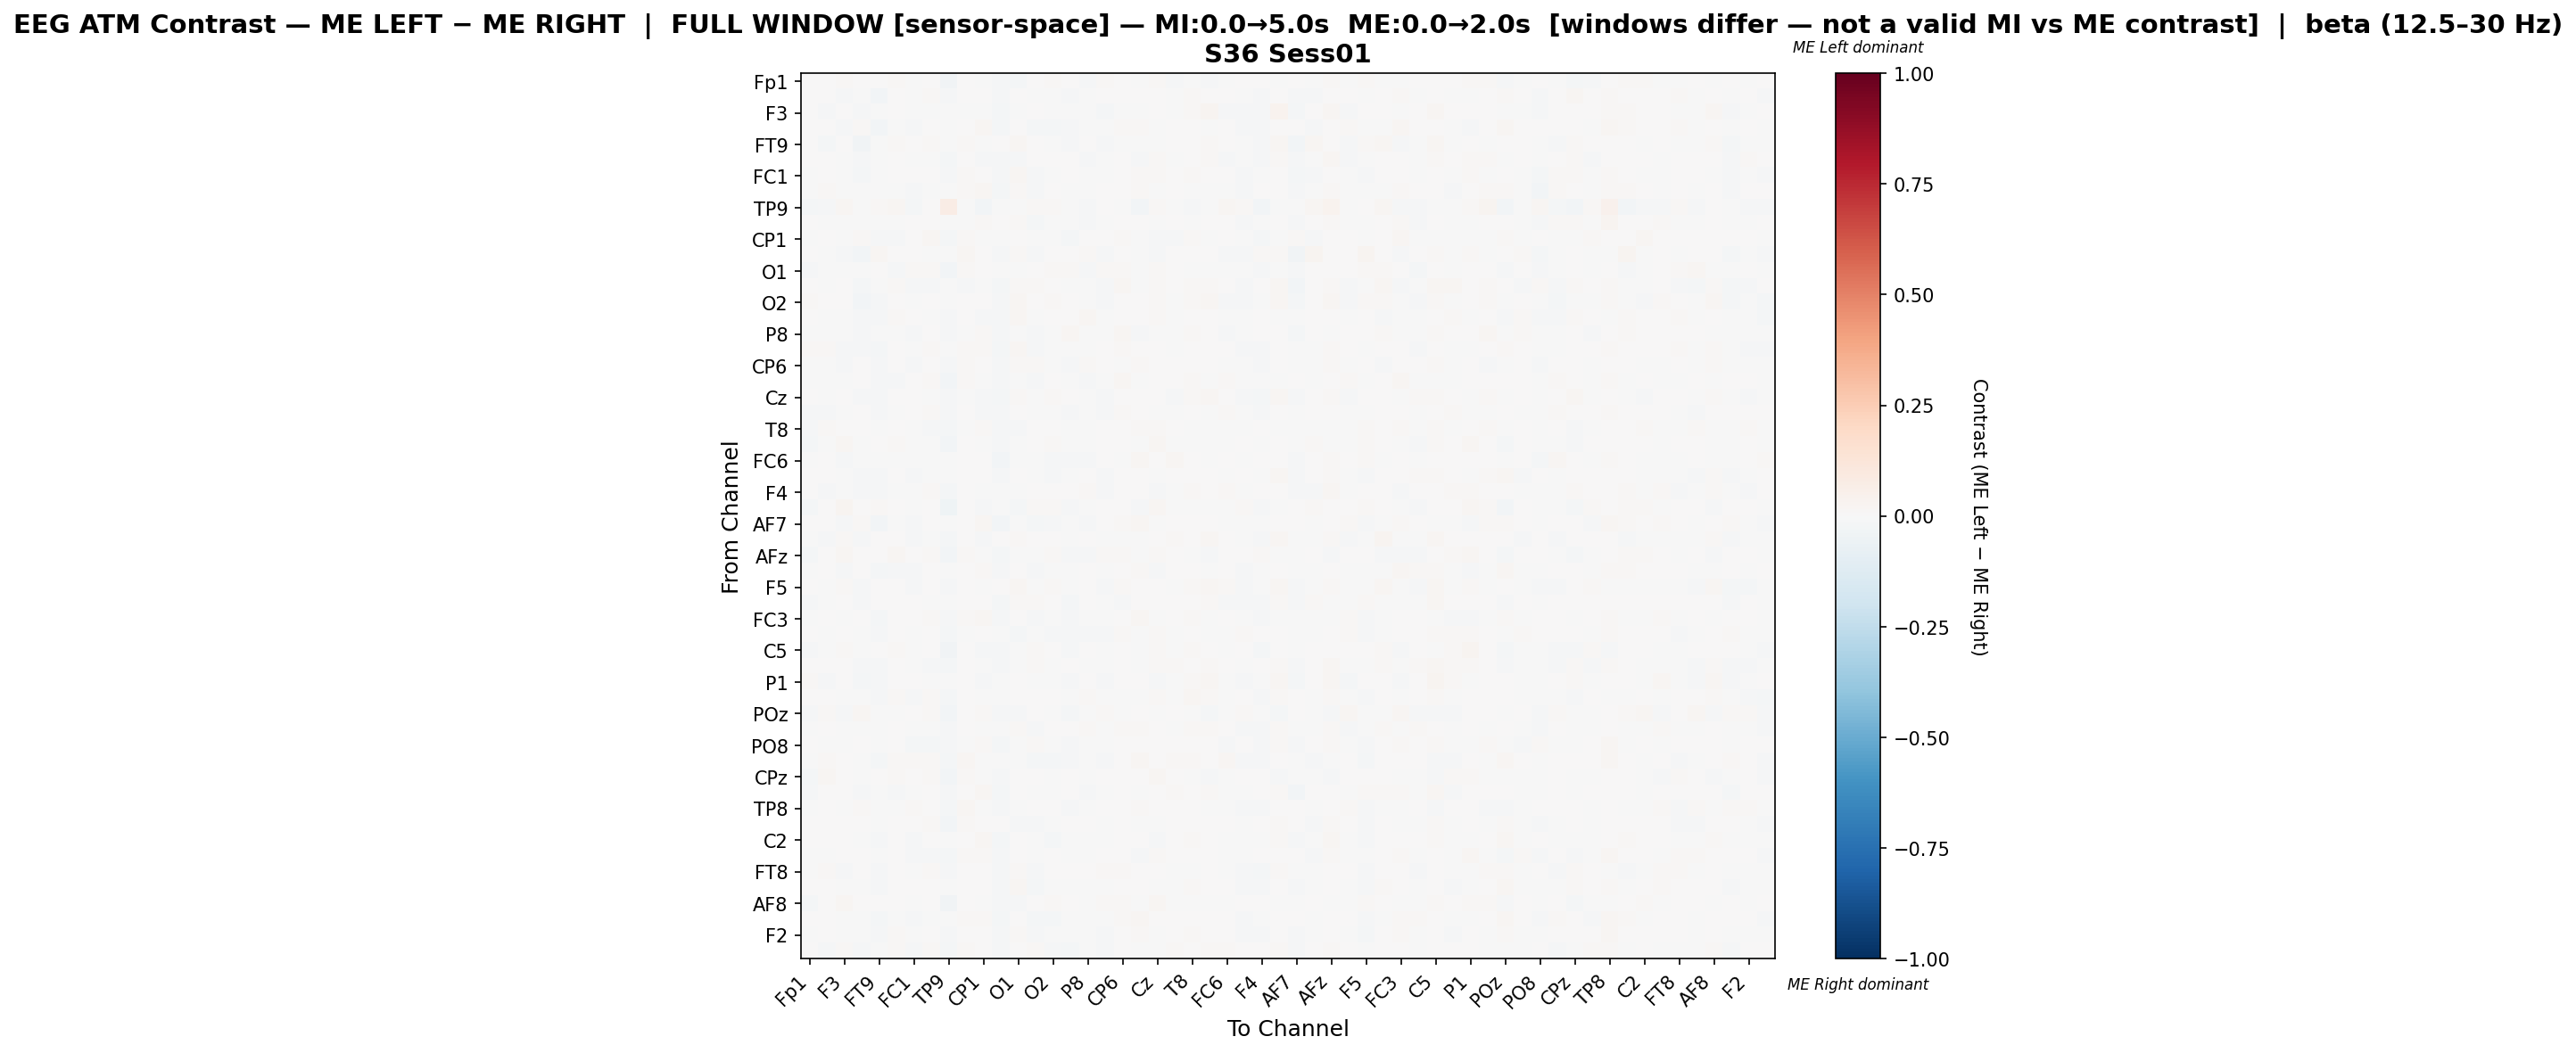

The file beside this chart, header and first rows:
, Fp1, Fz, F3, F7, FT9, FC5, FC1, C3, TP9, CP5, CP1, P7, O1, Oz, O2, P4, P8, TP10, CP6, CP2, Cz, C4, T8
Fp1, 0.001429, 0.003323, 0.012, 0.005552, 0.003554, 0.008766, -0.005056, 0.001905, -0.03407, 0.004233, -0.004411, -0.009501, -0.01671, 0.004823, 0.01002, 3.134930973915616e-05, -0.008307, 0.01292, 0.006715, -0.00456, 0.01047, -0.01173, -0.002556
Fz, 0.002062, 0.006145, -0.01003, -0.006214, -0.0257, 0.005509, -0.001718, 0.01074, -0.00879, 0.002504, 0.005076, -0.008808, 0.0007804, -0.006698, -0.001644, -0.008613, -0.006302, 0.002725, 0.003733, 0.002246, 0.003228, -0.006941, 0.01147
F3, 0.007274, -0.009782, 0.004832, -0.01527, -0.004916, 0.002753, -0.003235, -0.003231, -0.004748, -0.0002397, -0.003267, -0.0193, -0.0001424, 0.001197, -0.0002679, -0.005982, -0.006485, -0.01575, -0.002926, -0.005552, 0.002074, -0.004445, 0.01013
F7, 0.003912, 0.001286, -0.01093, 0.008144, -0.02907, -0.003778, -0.01526, 0.005495, -0.002262, 0.004759, 0.01852, -0.02108, 0.001892, -0.01579, -0.01792, -0.008108, -0.007686, -0.005402, 0.01077, 0.0154, -0.004937, 0.006617, 0.006714
FT9, 0.003889, -0.01665, 0.00368, -0.03252, -0.0007904, 0.01134, 0.002408, 0.008688, -0.00279, 0.01211, -0.006862, 0.002846, 0.01726, 0.0003856, -0.002749, -0.01156, 0.001731, -0.01479, -0.0002909, -0.00103, -0.005441, 0.0009306, 0.007675
FC5, 0.001739, 0.00322, -0.001846, -0.008171, -0.0007538, 0.004902, -0.0007169, -0.0007748, -0.01675, 0.002011, -0.01131, -0.008478, -0.0103, 0.004389, 0.0002814, 0.002375, -0.01146, -0.0008681, 0.004298, -0.01422, 0.008289, -0.005483, 0.006608
FC1, -0.002817, 0.003794, -0.0001882, -0.01615, -0.005287, 0.005626, 0.004044, 0.004517, -0.01176, 0.01471, 0.005006, -0.008684, 0.01817, -0.009674, -0.0006374, 0.0002555, -0.007326, -0.005582, 0.0006417, 0.008902, 0.01101, 0.007068, 0.009852
C3, -0.002102, 0.008887, -0.00547, -0.004466, -0.005343, -0.0001223, -0.007892, -0.0009142, -0.004289, 0.008161, 0.01606, -0.01851, 0.01218, -0.01518, 0.002777, -0.007126, -0.00141, 0.004367, 0.003778, 0.007862, -0.004215, 0.005929, -0.005079
TP9, -0.01996, -0.01255, 0.02062, -0.004231, 0.01352, 0.01644, -0.0172, 0.007266, 0.07514, -0.004505, -0.02397, -0.005359, -0.00663, 0.01029, 0.009149, -0.001038, -0.01437, 0.001468, -0.0003739, -0.02962, 0.01056, -0.00132, -0.01081
CP5, 0.0008261, -0.004507, -0.005136, -0.006664, -0.007463, -0.0007105, 0.002248, 0.003476, -0.00715, -0.003669, 0.01063, 0.0001649, 0.01023, -0.02065, -0.004437, -0.002338, -0.01445, -0.0006067, 0.00734, 0.00667, -0.004565, 0.001145, -0.002401
CP1, -0.003436, 0.004991, -0.004978, 0.00863, -0.01365, -0.009266, 0.0009439, 0.01784, -0.01966, 0.01318, -0.003562, -0.005368, 0.004069, -0.005202, -0.002417, -0.01831, 0.005819, 0.001434, 0.009108, -0.0009037, -0.008343, -0.01326, 0.01349
P7, 0.00277, -0.006841, -0.009508, -0.0276, 0.01951, 0.0001873, 0.002657, -0.005023, -0.00482, 0.0179, 0.003093, -0.01394, 0.01286, -0.01155, 3.499419838773332e-05, 0.006888, 0.01057, -0.01418, 0.003569, -0.0008886, -0.01226, 0.0007992, 0.006417
O1, -0.01543, -0.003494, -0.003679, -0.004275, 0.003588, -0.009571, 0.009049, 0.01208, -0.02581, 0.01206, 0.002289, -0.004374, -0.004438, 0.003628, 0.009971, 0.01229, -0.008394, 0.01238, 0.008268, -0.002003, 0.0123, 0.005948, -0.001725
Oz, 0.006755, -0.00327, 0.004956, -0.02019, -0.007622, 0.009808, -0.0111, -0.00943, -0.006791, -0.008906, -0.001226, -0.01612, 0.008521, 0.0109, 0.005382, -0.005241, -0.006243, -0.0125, 0.01742, -0.003962, 0.009172, 0.002742, 0.008779
O2, 0.008069, 0.000585, 0.002384, -0.02434, -0.01016, 0.005359, -0.0056, 0.00467, -0.006245, 0.003806, 7.15611277915737e-05, -0.01513, 0.01622, 0.001502, 0.007925, 0.003352, -0.003907, -0.008798, 0.004309, 0.002782, 0.01371, -0.0006585, 0.009032
P4, 0.0009248, -0.005775, -0.0009653, -0.008239, -0.01388, 0.009188, 0.001021, -0.001046, -0.01072, 0.006277, -0.01344, -0.007941, 0.01816, -0.004668, 0.00673, 0.005662, 0.0178, -0.003705, 0.0004644, 0.001792, 0.008262, -0.004085, 0.005434
P8, -0.004679, -0.003882, -0.003652, -0.01221, -0.005911, -0.003547, -0.008379, 0.004511, -0.01314, -0.002279, 0.01145, -0.008264, -0.0008839, -0.008401, -0.00146, 0.01714, -0.001014, -0.007225, 0.01591, -0.01151, -0.001935, -0.0001927, 0.008996
TP10, 0.009007, 0.008359, -0.01197, -0.008113, -0.01706, 0.001532, -0.006419, 0.01203, -0.004166, 0.007821, 0.009065, -0.01645, 0.01576, -0.009141, -0.003633, -0.004907, -0.006088, 0.005975, 0.01157, 0.004429, 8.037199340812928e-05, -0.004129, 0.005309
CP6, -0.0003168, -0.0003306, -0.0093, 0.002491, -0.01119, 0.002913, -0.008012, 0.002592, -0.009015, 0.00793, 0.006565, -0.01516, 0.008579, 0.009952, -0.001245, -0.009314, 0.008251, 0.003622, -0.001326, 0.01544, 0.002501, 0.003416, 0.003014
CP2, -0.005366, -0.001225, -0.006608, 0.005121, -0.008436, -0.009788, 0.002432, 0.007951, -0.02453, 0.01002, -0.002456, -0.009835, -0.0007465, -0.009487, 0.001444, -0.00366, -0.0153, -0.003167, 0.01674, -0.005631, 0.001032, 0.001423, 0.01313
Cz, 0.005218, -0.001076, 0.0004789, -0.01263, -0.01532, 0.007445, 0.003318, -0.005024, -0.008628, -0.001096, -0.01113, -0.01649, 0.01022, -0.0004757, 0.008123, 0.0009208, -0.004702, -0.009415, 0.005165, 0.0009523, 0.00774, -0.0103, 0.01408
C4, -0.009703, -0.007901, -0.005239, 0.0005788, -0.0102, -0.004495, 0.004583, 0.008816, -0.01394, 0.007488, -0.01323, -0.009583, 0.006645, -0.001358, -0.0006209, -0.009228, -0.003169, -0.008993, 0.008813, 0.004323, -0.006695, -0.003106, 0.005321
T8, -0.01437, 0.009386, 0.001486, 8.583717556331048e-05, -0.0004043, 0.003382, -0.00201, -0.0109, -0.02327, -0.002842, 0.011, -0.009729, -0.009535, 0.001423, 1.7901994365326912e-05, -0.002172, -0.001425, 0.002856, 3.8876201957228906e-05, 0.01322, 0.01288, 0.003475, -0.0001556
FT10, -0.01889, -0.001981, 0.02254, -0.002596, 0.004522, 0.009811, -0.005128, -0.003242, -0.03086, 0.005194, -0.006915, -0.01028, -0.004464, 0.005831, 0.01179, -0.006841, -0.00365, 0.00107, 0.0005096, -0.007251, 0.01938, -0.00425, -0.001428
FC6, -0.004886, 0.005404, -0.01449, -0.001689, -0.003976, -0.006901, -0.0007368, -0.0007919, -0.006253, 0.007665, 0.006719, -0.02514, -0.001504, -0.003079, -0.0127, -0.008576, -0.01424, 0.0005288, -0.004062, 0.01786, 0.003636, 0.02145, 0.002976
FC2, 0.006713, 0.005017, -0.002486, -0.01006, -0.0101, 0.0005945, -0.009104, -0.001459, -0.005866, 0.0004409, 0.003223, -0.01295, 0.003836, -0.007366, -0.008576, -0.004136, 0.001628, -0.01129, 0.002146, 0.006229, -0.001034, 0.001733, 0.00304
F4, 0.005369, -0.01069, -0.006047, -0.01038, -0.01195, -6.798166790007373e-05, -0.002804, 0.01397, -0.02022, 0.004462, -0.006126, -0.001995, -0.002942, 0.001891, 0.0007327, 0.004317, 0.008215, -0.01284, 0.002013, 0.004937, -0.01143, -0.002687, 0.01313
F8, -0.01878, 0.00106, 0.02512, 0.001316, 0.009476, 0.005004, -0.002242, 0.001588, -0.04002, 0.007602, -0.009689, -0.006046, -0.01663, 0.01035, 0.01292, -0.01305, -0.007466, 0.002068, 0.004408, -0.01166, 0.01732, -0.0002453, -0.006771
AF7, 0.005228, 0.00221, -0.01484, 0.009681, -0.02648, -0.005398, -0.01388, 0.004278, -0.001421, 0.005029, 0.01973, -0.02589, -0.001445, -0.0194, -0.01231, -0.004143, -0.01112, 0.005456, 0.01124, 0.0165, -0.004077, 0.003823, 0.003672
AF3, -0.001285, -0.01183, 0.009049, -0.01528, 0.005521, 0.001207, -0.01383, -0.0001249, -0.01733, 0.005139, -0.01194, 0.005909, 0.01019, 0.001962, 0.005351, -0.001643, 0.001166, -0.007711, -0.002357, -0.003678, 0.005623, 0.009539, 0.005864
AFz, -0.01666, 0.001485, 0.01682, 0.002303, 0.00326, 0.0171, 0.00152, 0.008451, -0.02412, 0.007963, -0.0007324, -0.01815, -0.00461, -0.0001154, 0.01278, -0.008396, -0.01113, 0.008282, 0.01047, -0.004174, 0.01535, 0.00235, -0.003868
F1, -0.002254, 0.003735, -0.01256, 0.001069, -0.017, -0.008336, -0.008414, 0.001503, -0.004344, 0.006591, 0.01224, -0.008106, 0.005645, -0.01365, -0.007274, -0.006376, 0.004907, -0.00119, 0.004966, 0.0145, -0.009071, 0.001751, 0.005603
F5, 0.006739, -0.002738, 0.009158, -0.01294, 0.0007509, 0.0005913, -0.01332, 0.001927, -0.01314, 0.004504, -0.00249, 0.002588, 0.01958, -0.00757, 0.01155, -0.001667, 0.003928, -0.01295, 0.009213, 0.001965, 0.006353, -0.002887, 0.01343
FT7, -0.008392, -0.001069, 0.0007307, -0.009198, 0.002698, 0.007113, 0.001791, -0.002255, -0.005919, 0.004838, 0.0003833, -0.01763, 0.008397, 0.01014, 0.002372, -0.01703, 0.002952, -0.005366, -0.009982, 0.006041, 0.007354, 0.005425, 0.004067
FC3, -0.002879, 0.006286, -0.004902, 0.007528, -0.02079, 0.003731, 0.001127, 0.009768, -0.01289, 0.01264, 0.01596, -0.01477, 0.005135, -0.01498, -0.002975, -0.009449, -0.006554, -0.003728, 0.006151, 0.02191, -0.002027, 0.003832, 0.01355
C1, 0.003246, -0.003454, 0.001095, -0.002801, -0.01447, 0.003996, -0.007016, 0.0009532, -0.01864, -0.006763, 0.0001335, -0.005484, -0.01643, -0.006523, -0.0133, -0.01202, -0.01046, -0.01259, 0.01029, -0.00267, 0.01384, -0.001391, 0.007552
C5, -0.01106, -0.002655, 0.01449, -0.0005482, 0.005599, 0.008476, -0.001776, 0.00134, -0.03448, 0.006784, -0.01376, -0.01078, -0.002303, 0.01039, 0.007576, -0.008295, 0.00437, -0.004082, 0.005842, -0.006803, 0.008147, -0.003685, 0.008696
CP3, 0.002674, 0.0001141, 0.007497, -0.0104, -0.01177, 0.006497, -0.005692, -0.008248, -0.01573, 6.839375427460971e-05, -0.004737, -0.01402, -0.002416, 0.01183, -0.0071, 0.006603, -0.001316, -0.003616, 0.004611, -0.002086, 0.009666, 0.00947, 0.003952
P1, 0.008955, -0.01077, 0.0009748, -0.01648, -0.01021, 0.007494, 0.00105, -0.0002069, -0.002442, 0.002442, -0.008833, -0.007101, 0.002703, -0.006867, -0.001154, -0.01128, 0.000161, -0.01324, 0.0051, 0.004428, -0.008521, -0.00557, 0.009552
PO7, 0.005038, 0.002571, -5.961122822441614e-05, -0.002722, -0.01017, 0.008392, -0.01081, 0.009993, -0.01654, 0.006411, -0.004959, -0.006665, 0.0038, 0.003745, 0.002527, -0.004663, 0.01191, -0.004422, -0.005825, -0.0002891, 0.01145, -0.0076, 0.0165
POz, -0.01027, 0.01031, -0.00901, 0.01661, -0.005696, -0.003254, 0.00173, 0.01519, -0.02763, 0.007687, 0.009591, -0.009065, -0.01068, 0.000501, -0.002576, -0.01678, -0.006308, 0.01344, -0.0004032, 0.007312, -0.00237, 0.006798, -0.0008264
PO4, -0.00164, 0.005054, -0.003163, -0.002108, -0.006843, 0.005107, -0.003182, -0.0009114, -0.01058, 0.005111, -0.004906, -0.005742, 0.01148, -0.01464, 0.00417, 0.006812, 0.008312, -0.001557, 0.01479, 0.008521, 0.004492, -0.005343, 0.01097
PO8, 0.003231, -0.004953, -0.007675, 0.0009918, -0.007054, 0.001324, -0.01665, -0.01573, -0.009772, -0.002611, 0.008818, -0.0181, -0.003031, 0.01042, -0.001154, -0.01188, -0.0006162, -0.007079, 0.0008599, 0.001363, 0.005587, 0.005059, 0.007396
P6, -0.002871, 0.01054, 0.005393, -0.0005598, -0.01868, 0.01025, 0.01259, 0.01562, -0.01654, 0.01587, -0.00133, -0.005343, -0.004234, -0.01747, -0.02053, -0.01343, -0.006989, -0.009932, 0.00758, 0.01798, 0.002716, 0.01328, 0.009976
CPz, -0.02131, 0.02255, 0.001794, -0.001046, 0.005098, 0.01042, 0.003714, 0.009339, -0.027, 0.01424, -0.001876, -0.01285, 0.0007172, 0.004023, -0.006253, 0.007779, -0.00478, 0.004276, 0.003329, 0.004829, 0.01969, 0.001061, -0.004485
CP4, -0.01057, 0.003286, 0.003941, -0.01121, -0.003834, -0.01091, -0.007285, 0.003932, -0.009769, 0.000207, 0.01907, -0.01738, 2.796420581655315e-05, -0.001893, -0.003284, 0.005214, -0.01556, -0.0003664, 0.0006489, -0.003242, 0.003878, 0.007832, 0.003494
TP8, -0.006784, 0.002194, -0.001218, 0.01437, -0.003656, -0.004927, 0.00799, 0.004611, -0.01802, 0.02079, -0.002404, -0.01508, -0.004512, 0.000771, 0.004842, -0.01255, -0.002687, 0.003485, 0.004941, 0.01047, 0.00276, 0.004552, 0.002167
C6, 0.004391, 0.002637, 0.005311, 0.0005905, -0.003326, 0.003393, 0.0001489, 0.01179, -0.02414, 0.008268, 0.003849, 0.002052, -0.01044, -0.01425, -0.003514, 0.00315, 0.00325, -0.005103, 0.006823, -0.003615, -0.005035, 0.003192, 0.005161
C2, 0.007474, 0.003943, 0.007128, -0.004732, -0.01557, 0.003374, -0.01452, 0.006329, -0.00759, 0.003223, 0.02214, -0.01766, 0.001232, -0.006488, -0.0196, -0.002295, -0.001064, -0.004824, 0.001187, 0.005879, -0.009637, 0.007605, 0.01248
FC4, -0.005414, -0.002648, 0.004724, 0.001756, -0.007354, 0.0007955, -0.01512, -0.008452, -0.02195, 0.01277, 0.008207, -0.01083, 0.000316, -0.0002083, 0.007084, -0.0006635, -0.006353, 0.002303, 0.002112, -0.01042, 0.009039, 0.001442, 0.000316
FT8, -0.001467, 0.01343, -0.008479, 0.003487, -0.01356, 0.007195, -0.001264, 0.009289, -0.009954, 0.002628, 0.003492, -0.01114, 0.01296, -0.01403, 0.001162, 0.003273, 0.004259, 0.008055, 0.0103, 0.003257, 0.006205, -0.001552, -0.001294
F6, 0.000854, 0.0007727, -0.005895, -0.007116, -0.01468, 0.006862, 0.00249, 0.004408, -0.005661, 0.006242, 0.005276, -0.008601, 0.01768, -0.01685, -0.001262, -0.003667, -0.0004672, -0.006416, 0.004499, 0.00703, -0.0006733, -0.004723, 0.01265
AF8, -0.02272, 0.001602, 0.01728, 0.003816, 0.006128, 0.0007431, -0.005878, 0.001419, -0.03151, 0.005442, -0.001896, -0.01141, -0.01208, 0.001183, 0.01294, 0.0001517, -0.007703, 0.01119, 0.01143, -0.006804, 0.01632, -0.002204, -0.003005
AF4, 0.0009981, 0.006083, -0.007488, -0.000966, -0.02241, -0.003163, -0.01326, -0.00108, -0.003325, 0.01045, 0.01253, -0.01888, 0.001644, -0.01563, -0.01786, -0.001547, -0.004872, -0.006113, 0.009175, 0.01733, 0.003913, 0.004851, 0.006284
F2, -0.003608, 0.005947, -0.0006774, -0.003148, -0.01154, 0.009955, -0.004523, 0.005672, -0.008363, 0.007492, 0.006079, -0.00837, 0.01045, -0.01305, -0.00635, -0.007749, -0.005452, -0.01261, 0.001526, 0.007875, -0.003911, 0.003828, 0.01386
FCz, 0.007722, -0.009214, 0.01015, -0.01111, -0.006692, 0.01115, -0.01455, 0.0107, -0.01959, 0.007814, 0.004756, -0.01215, 0.001963, 0.01108, -0.0146, -0.0205, -0.00328, -0.01551, 0.0008121, -0.003197, -0.002661, 0.01469, 0.005098
